Photos from the image-classification dataset "brain_mri(clean_dataset)" in the GitHub repository tuankiet050605/US-Plates-classification. Its 4 classes are: glioma, meningioma, no tumor, pituitary tumor.

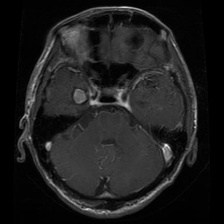
Label: glioma

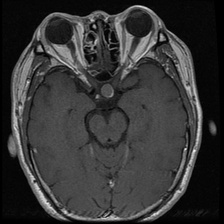
Label: pituitary tumor

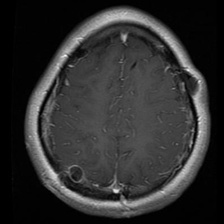
Label: glioma

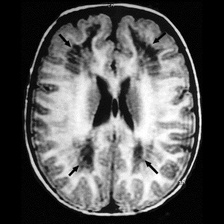
Label: no tumor

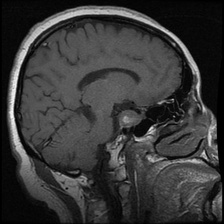
Label: pituitary tumor

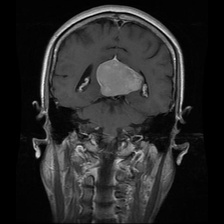
Label: meningioma
